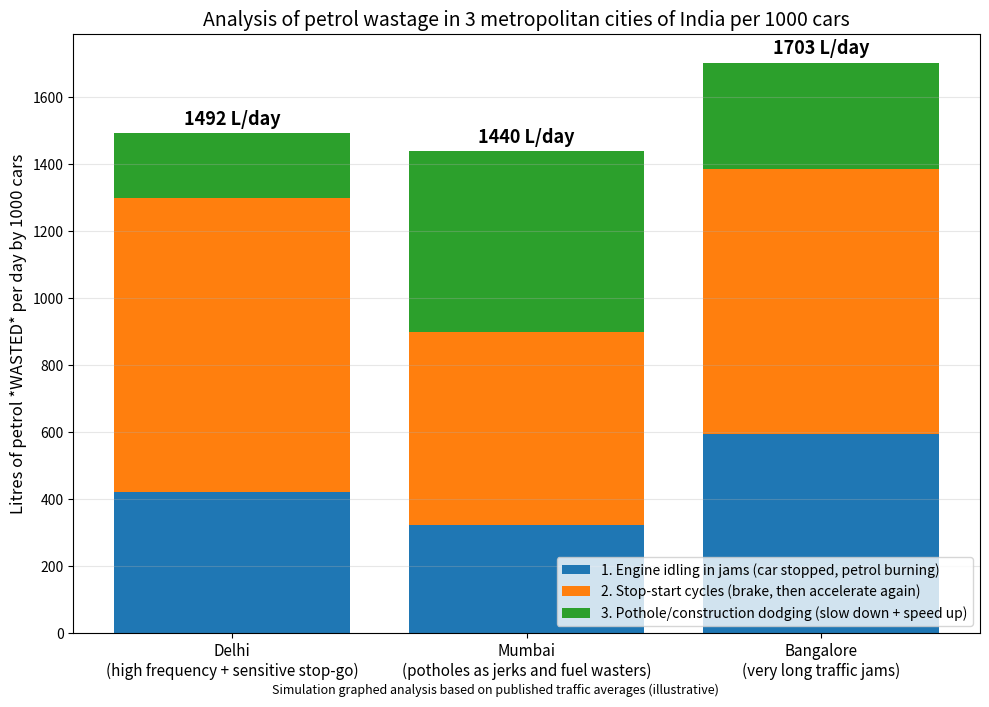

Here is the Python script that generated this plot:
# traffic_fuel_waste.py
import matplotlib.pyplot as plt

# ---- CITY TRAFFIC DATA (averages from published traffic studies) ----
# NOTE: constants are model assumptions.
CITIES = ["Delhi\n(high frequency + sensitive stop-go)", "Mumbai\n(potholes as jerks and fuel wasters)", "Bangalore\n(very long traffic jams)"]
DATA = {
 "Delhi":     dict(commute_h=2.0, stops_h=55, potholes_h=8,  idle_frac=0.35),
 "Mumbai":    dict(commute_h=1.8, stops_h=40, potholes_h=25, idle_frac=0.30),
 "Bangalore": dict(commute_h=2.2, stops_h=45, potholes_h=12, idle_frac=0.45),
}
IDLE_LPH = 0.6    # litres burned per hour of idling (engine on, car not moving)
STOP_L   = 0.008  # extra litres per stop-start (brake, then re-accelerate)
POTH_L   = 0.012  # litres per pothole/construction dodge (slow down then accelerating positively again)

wastage = {}
for c, d in DATA.items():
    idle_h = d["commute_h"] * d["idle_frac"]
    wastage[c] = (idle_h * IDLE_LPH,                        # idling waste
                d["commute_h"] * d["stops_h"] * STOP_L,     # red light wastage
                d["commute_h"] * d["potholes_h"] * POTH_L)  # pothole-acceleration and retardation waste

print("PETROL WASTED PER CAR PER DAY (litres)")
for c, (i, s, p) in wastage.items():
    print(f"{c.replace(chr(10),' ')}: idling={i:.2f}  stop-go={s:.2f}  potholes={p:.2f}  TOTAL={i+s+p:.2f}")

# ---- GRAPH (scaled per 1000 cars) ----
idle  = [wastage[c][0]*1000 for c in DATA]
stops = [wastage[c][1]*1000 for c in DATA]
poth  = [wastage[c][2]*1000 for c in DATA]

fig, ax = plt.subplots(figsize=(10, 7))
x = range(len(CITIES))
ax.bar(x, idle, label="1. Engine idling in jams (car stopped, petrol burning)")
ax.bar(x, stops, bottom=idle, label="2. Stop-start cycles (brake, then accelerate again)")
ax.bar(x, poth, bottom=[i+s for i, s in zip(idle, stops)], label="3. Pothole/construction dodging (slow down + speed up)")

for g in range(len(CITIES)):
    total = idle[g] + stops[g] + poth[g]
    ax.text(g, total + 25, f"{total:.0f} L/day", ha="center", fontsize=13, fontweight="bold")
ax.set_ylabel("Litres of petrol *WASTED* per day by 1000 cars", fontsize=12)
ax.set_title("Analysis of petrol wastage in 3 metropolitan cities of India per 1000 cars", fontsize=14)
ax.set_xticks(list(x)); ax.set_xticklabels(CITIES, fontsize=11)
ax.legend(fontsize=10, loc="lower right")
ax.grid(axis="y", alpha=0.3)
fig.text(0.5, 0.001, "Simulation graphed analysis based on published traffic averages (illustrative)",
         ha="center", fontsize=9, style="italic")
plt.tight_layout(); plt.savefig("traffic_fuel_waste.png", dpi=200); plt.show()
